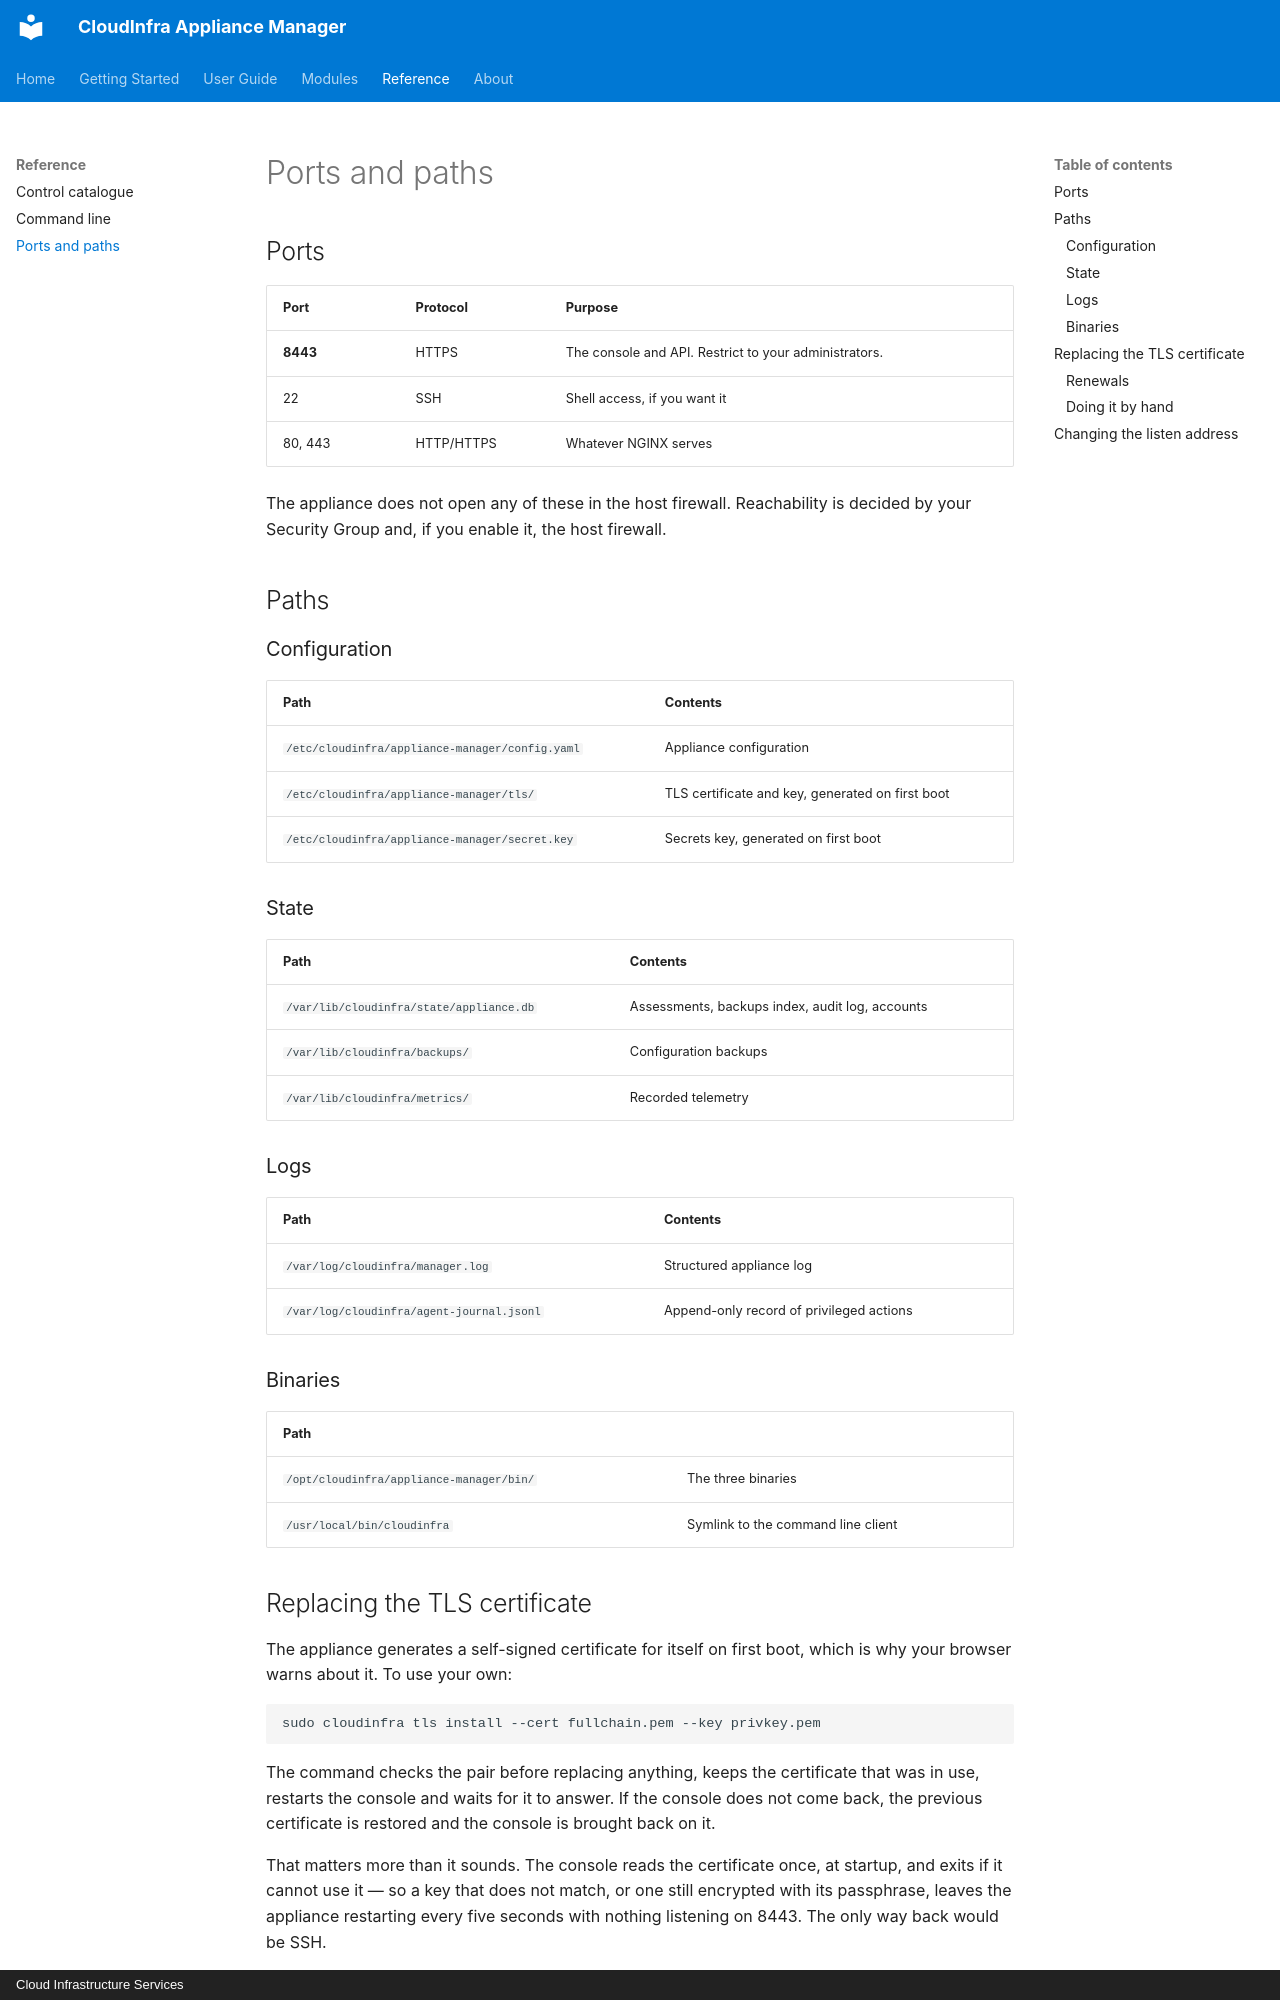

repository: CLOUDCIS/CloudInfra-Appliance-Manager-Docs · page: reference/ports-and-paths/index.html · generator: mkdocs · copyright: Cloud Infrastructure Services

# Ports and paths

## Ports

| Port | Protocol | Purpose |
|---|---|---|
| **8443** | HTTPS | The console and API. Restrict to your administrators. |
| 22 | SSH | Shell access, if you want it |
| 80, 443 | HTTP/HTTPS | Whatever NGINX serves |

The appliance does not open any of these in the host firewall. Reachability is decided by
your Security Group and, if you enable it, the host firewall.

## Paths

### Configuration

| Path | Contents |
|---|---|
| `/etc/cloudinfra/appliance-manager/config.yaml` | Appliance configuration |
| `/etc/cloudinfra/appliance-manager/tls/` | TLS certificate and key, generated on first boot |
| `/etc/cloudinfra/appliance-manager/secret.key` | Secrets key, generated on first boot |

### State

| Path | Contents |
|---|---|
| `/var/lib/cloudinfra/state/appliance.db` | Assessments, backups index, audit log, accounts |
| `/var/lib/cloudinfra/backups/` | Configuration backups |
| `/var/lib/cloudinfra/metrics/` | Recorded telemetry |

### Logs

| Path | Contents |
|---|---|
| `/var/log/cloudinfra/manager.log` | Structured appliance log |
| `/var/log/cloudinfra/agent-journal.jsonl` | Append-only record of privileged actions |

### Binaries

| Path | |
|---|---|
| `/opt/cloudinfra/appliance-manager/bin/` | The three binaries |
| `/usr/local/bin/cloudinfra` | Symlink to the command line client |
